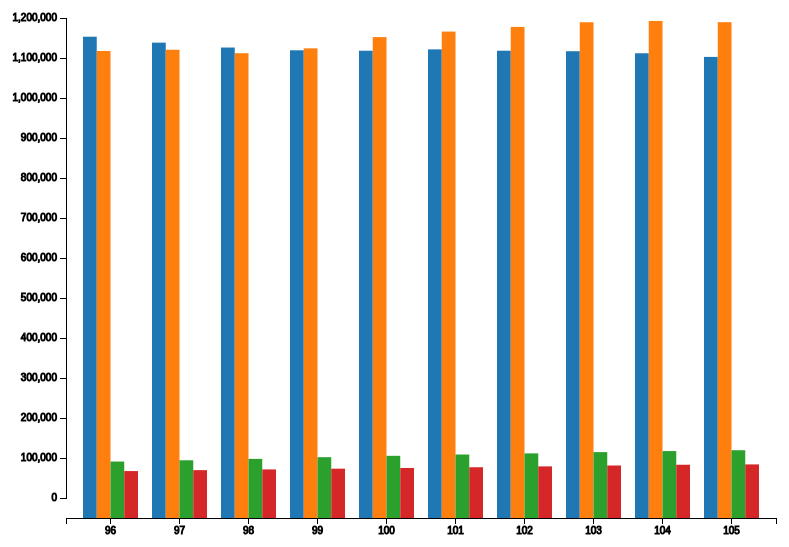
D3 v3 page, settled after 480 driven frames (8 s of simulated time); the page loaded 1 data file(s).


    var barDim = {t:60,r:30,b:60,l:30};
    var w=800-barDim.r-barDim.l;
    var h=800-barDim.t-barDim.b;
d3.select("body")                                         // 設定畫布
  .append("svg")
  .attr("width",w+barDim.r+barDim.l)
  .attr("height",h+barDim.t+barDim.l)
  .attr("transform","translate("+barDim.l+","+barDim.t+")");
function unique(arr){
    var n = [];
    arr.forEach(function(d){
        if(n.indexOf(d) === -1){
           n.push(d);
            };
        });
       return n;
    };

            
d3.csv("tidy data.csv",type,function(dataSet){
    var year = dataSet.map(function(d){return d.YEAR;}); //將YEAR變數以陣列輸出
    var x = d3.scale.ordinal().domain(year.reverse()).rangeRoundBands([0,(w-barDim.r)],0.2);
    var y = d3.scale.linear().domain([0,1200000]).range([h-200,0]);       
    var xAxis = d3.svg.axis().scale(x).orient("bottom");
    var yAxis = d3.svg.axis().scale(y).ticks(10).orient("left");
    var fscale = d3.scale.category10();
    var selection = d3.select("svg")
                      .selectAll("g")
                      .data(dataSet);
d3.select("svg").append("g").call(xAxis).attr("class","x-Axis").attr("transform","translate("+(barDim.l*2)+","+(h-barDim.b*2-20)+")");//設定X軸分組
d3.select("svg").append("g").call(yAxis).attr("class","y-Axis").attr("transform","translate("+(barDim.l*2)+","+(barDim.t-20)+")");//設定Y軸分組
    

        
    var chabar1 = selection.enter().append("g").attr( "class" , "bar1" );   //設定第1個變數之bar chart
chabar1.append("rect").attr( "x" , function(d){return x(d.YEAR)+(barDim.l*2);} )
                      .attr( "y" , function(d){return y(d.unmarried)+(barDim.t);} )
                      .attr("width", x.rangeBand()/4 )
                      .attr( "height" , function(d){return h-200-y(d.unmarried);} )
                      .attr( "fill" , function(d,i){return fscale(1);})
                      .on("mouseover", mouseover )
                      .on("mouseout", mouseout);
    var chabar2 = selection.enter().append("g").attr( "class" , "bar2" );   //設定第2個變數之bar chart
chabar2.append("rect").attr("x", function(d){return x(d.YEAR)+x.rangeBand()/4+(barDim.l*2);} )
                      .attr("y", function(d){return y(d.married)+(barDim.t);} )
                      .attr( "width" , x.rangeBand()/4 )
                      .attr( "height" , function(d){return h-200-y(d.married);} )
                      .attr( "fill" , function(d,i){return fscale(2);})
                      .on( "mouseover" , mouseover )
                      .on( "mouseout" , mouseout );          
    var chabar3 = selection.enter().append("g").attr( "class" , "bar3" );   //設定第3個變數之bar chart
chabar3.append("rect").attr("x", function(d){return x(d.YEAR)+x.rangeBand()/2+(barDim.l*2);} )
                      .attr("y", function(d){return y(d.divorce)+(barDim.t);} )
                      .attr("width", x.rangeBand()/4 )
                      .attr("height", function(d){return h-200-y(d.divorce);} )
                      .attr( "fill" , function(d,i){return fscale(3);})
                      .on( "mouseover" , mouseover )
                      .on( "mouseout" , mouseout );
    var chabar4 = selection.enter().append("g").attr( "class" , "bar4" );   //設定第4個變數之bar chart
chabar4.append("rect").attr( "x" , function(d){return x(d.YEAR)+(x.rangeBand()/4)*3+(barDim.l*2);} )
                      .attr( "y" , function(d){return y(d.widowed)+(barDim.t);} )
                      .attr( "width" , x.rangeBand()/4 )
                      .attr( "height" , function(d){return h-200-y(d.widowed);} )
                      .attr( "fill" , function(d,i){return fscale(4);})
                      .on( "mouseover" , mouseover )
                      .on( "mouseout" , mouseout );
    
function mouseover(d){
    var tmp_color = d3.select(this).attr("fill");
    d3.select(this).attr("fill",tmp_color)
                   .attr("opacity",0.9);    
    };
    
function mouseout(d){
    var tmp_color = d3.select(this).attr("fill");
    d3.select(this).attr("fill",tmp_color)
                   .attr("opacity",1);
    };
         
});//d3.csv end-point.
            
function type(d){                 
    d.unmarried = + d.unmarried;
    d.married = + d.married;
    d.divorce = + d.divorce;
    d.widowed = + d.widowed;
     return d;
    };

        

### data: tidy data.csv
?YEAR, COUNTY, TOTAL, unmarried, married, divorce, widowed
105, 臺北市, 2695704, 1152733, 1239532, 169457, 133982
104, 臺北市, 2704810, 1161830, 1242540, 167312, 133128
103, 臺北市, 2702315, 1166934, 1239415, 164697, 131269
102, 臺北市, 2686516, 1168223, 1227712, 161546, 129035
101, 臺北市, 2673226, 1171562, 1216022, 158760, 126882
100, 臺北市, 2650968, 1168189, 1202257, 155443, 125079
99, 臺北市, 2618772, 1169278, 1174132, 152013, 123349
98, 臺北市, 2607428, 1176144, 1161978, 147851, 121455
97, 臺北市, 2622923, 1188375, 1170577, 144323, 119648
96, 臺北市, 2629269, 1203229, 1167573, 141141, 117326